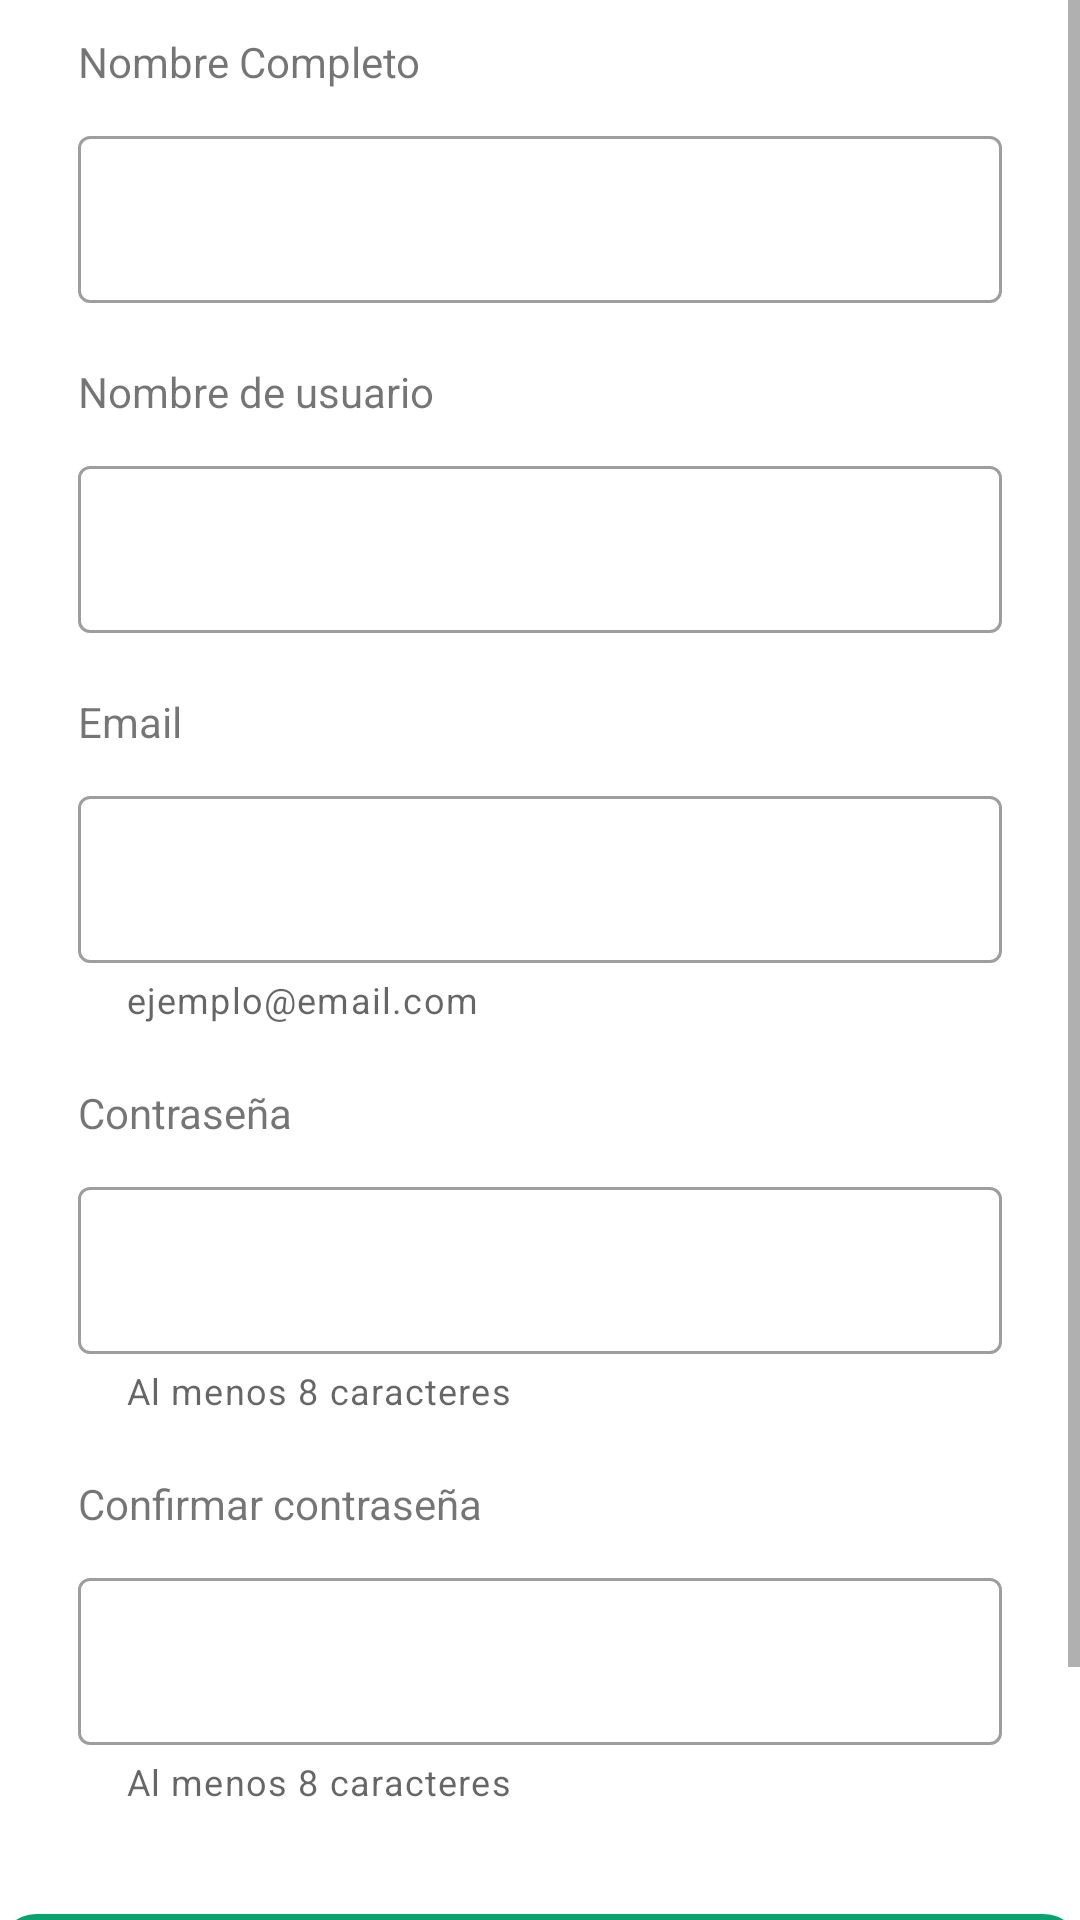

Layout XML and referenced resources for this Android screen:
<!-- AndroidManifest.xml: application theme Theme.Proyecto_Final -->
<!-- res/layout/activity_register.xml -->
<?xml version="1.0" encoding="utf-8"?>
<androidx.constraintlayout.widget.ConstraintLayout xmlns:android="http://schemas.android.com/apk/res/android"
    xmlns:app="http://schemas.android.com/apk/res-auto"
    xmlns:tools="http://schemas.android.com/tools"
    android:layout_width="match_parent"
    android:layout_height="match_parent"
    tools:context=".activities.RegisterActivity">

    <ScrollView
        android:layout_width="match_parent"
        android:layout_height="match_parent"
        app:layout_constraintBottom_toBottomOf="parent"
        app:layout_constraintEnd_toEndOf="parent"
        app:layout_constraintStart_toStartOf="parent"
        app:layout_constraintTop_toTopOf="parent">

        <LinearLayout
            android:id="@+id/linearLayout"
            android:layout_width="match_parent"
            android:layout_height="wrap_content"
            android:layout_marginStart="1dp"
            android:layout_marginTop="1dp"
            android:layout_marginEnd="1dp"
            android:layout_marginBottom="1dp"
            android:orientation="vertical">


            <TextView
                android:id="@+id/textView2"
                android:layout_width="match_parent"
                android:layout_height="wrap_content"
                android:layout_marginLeft="25dp"
                android:layout_marginTop="10dp"
                android:layout_marginRight="15dp"
                android:text="Nombre Completo" />

            <com.google.android.material.textfield.TextInputLayout
                android:id="@+id/nameInputLayout"
                style="@style/Widget.MaterialComponents.TextInputLayout.OutlinedBox"
                android:layout_width="match_parent"
                android:layout_height="wrap_content"
                android:layout_marginLeft="15dp"
                android:layout_marginRight="15dp"
                android:padding="10dp">

                <com.google.android.material.textfield.TextInputEditText
                    android:id="@+id/editName"
                    android:layout_width="match_parent"
                    android:layout_height="wrap_content"
                    android:ems="10"
                    android:inputType="textPersonName"
                    tools:ignore="SpeakableTextPresentCheck" />

            </com.google.android.material.textfield.TextInputLayout>

            <TextView
                android:id="@+id/textView3"
                android:layout_width="match_parent"
                android:layout_height="wrap_content"
                android:layout_marginLeft="25dp"
                android:layout_marginTop="10dp"
                android:layout_marginRight="15dp"
                android:text="Nombre de usuario" />

            <com.google.android.material.textfield.TextInputLayout
                android:id="@+id/usernameInputLayout"
                style="@style/Widget.MaterialComponents.TextInputLayout.OutlinedBox"
                android:layout_width="match_parent"
                android:layout_height="wrap_content"
                android:layout_marginLeft="15dp"
                android:layout_marginRight="15dp"
                android:padding="10dp">

                <com.google.android.material.textfield.TextInputEditText
                    android:id="@+id/editUsername"
                    android:layout_width="match_parent"
                    android:layout_height="wrap_content"
                    android:ems="10"
                    android:inputType="textPersonName"
                    tools:ignore="SpeakableTextPresentCheck" />

            </com.google.android.material.textfield.TextInputLayout>

            <TextView
                android:id="@+id/textView9"
                android:layout_width="match_parent"
                android:layout_height="wrap_content"
                android:layout_marginLeft="25dp"
                android:layout_marginTop="10dp"
                android:layout_marginRight="15dp"
                android:text="Email" />

            <com.google.android.material.textfield.TextInputLayout
                android:id="@+id/emailInputLayout"
                style="@style/Widget.MaterialComponents.TextInputLayout.OutlinedBox"
                android:layout_width="match_parent"
                android:layout_height="wrap_content"
                android:layout_marginLeft="15dp"
                android:layout_marginRight="15dp"
                android:padding="10dp"

                app:helperText="@string/email">

                <com.google.android.material.textfield.TextInputEditText
                    android:id="@+id/editEmail"
                    android:layout_width="match_parent"
                    android:layout_height="wrap_content"
                    android:ems="10"
                    android:inputType="textEmailAddress"
                    tools:ignore="SpeakableTextPresentCheck" />

            </com.google.android.material.textfield.TextInputLayout>

            <TextView
                android:id="@+id/textView4"
                android:layout_width="match_parent"
                android:layout_height="wrap_content"
                android:layout_marginLeft="25dp"
                android:layout_marginTop="10dp"
                android:layout_marginRight="15dp"
                android:text="Contraseña" />

            <com.google.android.material.textfield.TextInputLayout
                android:id="@+id/passwordInputLayout"
                style="@style/Widget.MaterialComponents.TextInputLayout.OutlinedBox"
                android:layout_width="match_parent"
                android:layout_height="wrap_content"
                android:layout_marginLeft="15dp"
                android:layout_marginRight="15dp"
                android:padding="10dp"

                app:helperText="@string/caracteres">

                <com.google.android.material.textfield.TextInputEditText
                    android:id="@+id/editPassword"
                    android:layout_width="match_parent"
                    android:layout_height="wrap_content"
                    android:ems="10"
                    android:inputType="textPassword"
                    tools:ignore="SpeakableTextPresentCheck" />

            </com.google.android.material.textfield.TextInputLayout>

            <TextView
                android:id="@+id/textView8"
                android:layout_width="match_parent"
                android:layout_height="wrap_content"
                android:layout_marginLeft="25dp"
                android:layout_marginTop="10dp"
                android:layout_marginRight="15dp"
                android:text="Confirmar contraseña" />

            <com.google.android.material.textfield.TextInputLayout
                android:id="@+id/confirmPasswordInputLayout"
                style="@style/Widget.MaterialComponents.TextInputLayout.OutlinedBox"
                android:layout_width="match_parent"
                android:layout_height="wrap_content"
                android:layout_marginLeft="15dp"
                android:layout_marginRight="15dp"
                android:padding="10dp"

                app:helperText="@string/caracteres">

                <com.google.android.material.textfield.TextInputEditText
                    android:id="@+id/confirmPassword"
                    android:layout_width="match_parent"
                    android:layout_height="wrap_content"
                    android:ems="10"
                    android:inputType="textPassword"
                    tools:ignore="SpeakableTextPresentCheck" />

            </com.google.android.material.textfield.TextInputLayout>

            <com.google.android.material.button.MaterialButton
                android:id="@+id/registerButton"
                android:layout_width="360dp"
                android:layout_height="60dp"
                android:layout_gravity="center"
                android:layout_marginTop="20dp"
                android:text="Registrarse"
                app:backgroundTint="@color/theme"
                app:cornerRadius="12dp" />


            <LinearLayout
                android:layout_width="wrap_content"
                android:layout_height="wrap_content"
                android:layout_marginLeft="75dp"
                android:layout_marginTop="10dp"
                android:layout_marginRight="75dp"
                android:orientation="horizontal">

                <TextView
                    android:id="@+id/textView6"
                    android:layout_width="wrap_content"
                    android:layout_height="wrap_content"
                    android:layout_weight="1"
                    android:text="¿Ya tienes una cuenta?"
                    android:textColor="@color/black" />

                <TextView
                    android:id="@+id/tvLogin"
                    android:layout_width="wrap_content"
                    android:layout_height="wrap_content"
                    android:layout_marginLeft="10dp"
                    android:layout_weight="1"
                    android:clickable="true"
                    android:text="Iniciar sesión"
                    android:textColor="@color/theme_purple"
                    tools:ignore="TouchTargetSizeCheck" />


            </LinearLayout>


        </LinearLayout>
    </ScrollView>


</androidx.constraintlayout.widget.ConstraintLayout>
<!-- resources referenced by this layout -->
<resources>
  <color name="black">#FF000000</color>
  <color name="theme">#09A16E</color>
  <color name="theme_purple">#4A3A88</color>
  <string name="caracteres">Al menos 8 caracteres</string>
  <string name="email">ejemplo@email.com</string>
  <style name="Theme.Proyecto_Final" parent="Theme.MaterialComponents.DayNight.NoActionBar">
          
          <item name="colorPrimary">@color/purple_500</item>
          <item name="colorPrimaryVariant">@color/purple_700</item>
          <item name="colorOnPrimary">@color/white</item>
          
          <item name="colorSecondary">@color/teal_200</item>
          <item name="colorSecondaryVariant">@color/teal_700</item>
          <item name="colorOnSecondary">@color/black</item>
          
          <item name="android:statusBarColor">@color/black</item>
          
          <item name="fontFamily">@font/font_family</item>
      </style>
  <color name="purple_500">#FF6200EE</color>
  <color name="purple_700">#FF3700B3</color>
  <color name="white">#FFFFFFFF</color>
  <color name="teal_200">#FF03DAC5</color>
  <color name="teal_700">#FF018786</color>
</resources>
